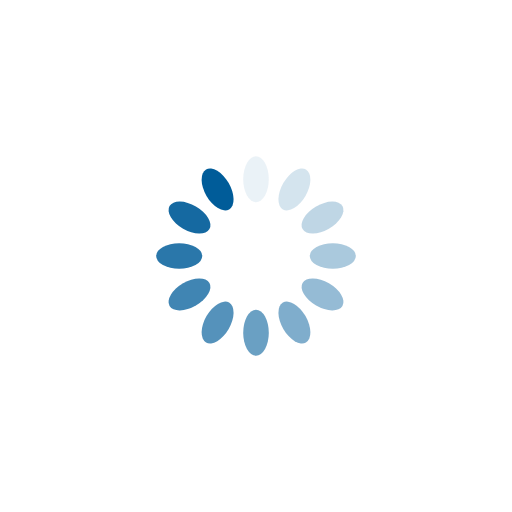
t = 0.00 s
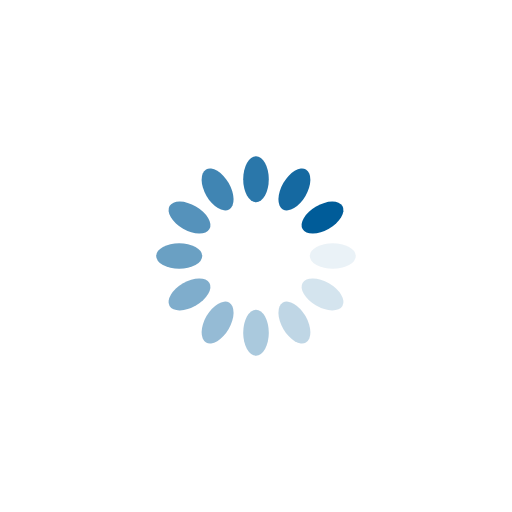
t = 0.63 s
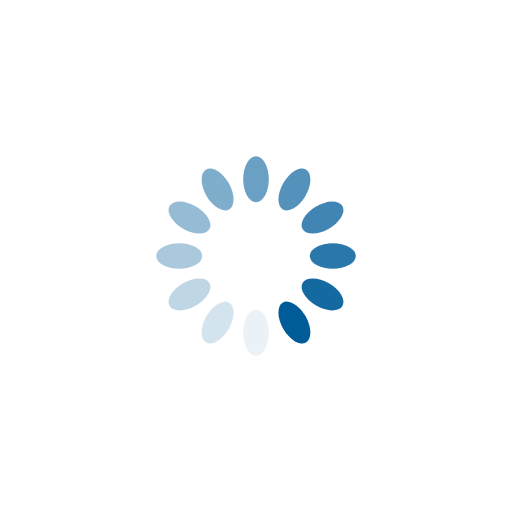
t = 1.25 s
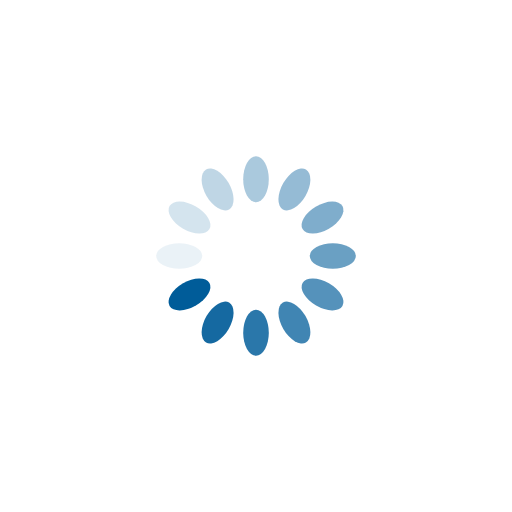
t = 1.88 s

The animated SVG that drew these frames (rendered in a browser with its animation timeline set to each time). Animation: 12 SMIL elements (animate=12); one cycle of 2.50 s, repeats indefinitely.

<svg class="lds-spinner" width="47px"  height="47px"  xmlns="http://www.w3.org/2000/svg" xmlns:xlink="http://www.w3.org/1999/xlink" viewBox="0 0 100 100" preserveAspectRatio="xMidYMid" style="background: none;"><g transform="rotate(0 50 50)" class="">
  <rect x="47.5" y="30.5" rx="9.5" ry="6.1000000000000005" width="5" height="9" fill="#005C99" class="">
    <animate attributeName="opacity" values="1;0" keyTimes="0;1" dur="2.5s" begin="-2.2916666666666665s" repeatCount="indefinite" class=""></animate>
  </rect>
</g><g transform="rotate(30 50 50)" class="">
  <rect x="47.5" y="30.5" rx="9.5" ry="6.1000000000000005" width="5" height="9" fill="#005C99" class="">
    <animate attributeName="opacity" values="1;0" keyTimes="0;1" dur="2.5s" begin="-2.0833333333333335s" repeatCount="indefinite" class=""></animate>
  </rect>
</g><g transform="rotate(60 50 50)" class="">
  <rect x="47.5" y="30.5" rx="9.5" ry="6.1000000000000005" width="5" height="9" fill="#005C99" class="">
    <animate attributeName="opacity" values="1;0" keyTimes="0;1" dur="2.5s" begin="-1.875s" repeatCount="indefinite" class=""></animate>
  </rect>
</g><g transform="rotate(90 50 50)" class="">
  <rect x="47.5" y="30.5" rx="9.5" ry="6.1000000000000005" width="5" height="9" fill="#005C99" class="">
    <animate attributeName="opacity" values="1;0" keyTimes="0;1" dur="2.5s" begin="-1.6666666666666667s" repeatCount="indefinite" class=""></animate>
  </rect>
</g><g transform="rotate(120 50 50)" class="">
  <rect x="47.5" y="30.5" rx="9.5" ry="6.1000000000000005" width="5" height="9" fill="#005C99" class="">
    <animate attributeName="opacity" values="1;0" keyTimes="0;1" dur="2.5s" begin="-1.4583333333333333s" repeatCount="indefinite" class=""></animate>
  </rect>
</g><g transform="rotate(150 50 50)" class="">
  <rect x="47.5" y="30.5" rx="9.5" ry="6.1000000000000005" width="5" height="9" fill="#005C99" class="">
    <animate attributeName="opacity" values="1;0" keyTimes="0;1" dur="2.5s" begin="-1.25s" repeatCount="indefinite" class=""></animate>
  </rect>
</g><g transform="rotate(180 50 50)" class="">
  <rect x="47.5" y="30.5" rx="9.5" ry="6.1000000000000005" width="5" height="9" fill="#005C99" class="">
    <animate attributeName="opacity" values="1;0" keyTimes="0;1" dur="2.5s" begin="-1.0416666666666667s" repeatCount="indefinite" class=""></animate>
  </rect>
</g><g transform="rotate(210 50 50)" class="">
  <rect x="47.5" y="30.5" rx="9.5" ry="6.1000000000000005" width="5" height="9" fill="#005C99" class="">
    <animate attributeName="opacity" values="1;0" keyTimes="0;1" dur="2.5s" begin="-0.8333333333333334s" repeatCount="indefinite" class=""></animate>
  </rect>
</g><g transform="rotate(240 50 50)" class="">
  <rect x="47.5" y="30.5" rx="9.5" ry="6.1000000000000005" width="5" height="9" fill="#005C99" class="">
    <animate attributeName="opacity" values="1;0" keyTimes="0;1" dur="2.5s" begin="-0.625s" repeatCount="indefinite" class=""></animate>
  </rect>
</g><g transform="rotate(270 50 50)" class="">
  <rect x="47.5" y="30.5" rx="9.5" ry="6.1000000000000005" width="5" height="9" fill="#005C99" class="">
    <animate attributeName="opacity" values="1;0" keyTimes="0;1" dur="2.5s" begin="-0.4166666666666667s" repeatCount="indefinite" class=""></animate>
  </rect>
</g><g transform="rotate(300 50 50)" class="">
  <rect x="47.5" y="30.5" rx="9.5" ry="6.1000000000000005" width="5" height="9" fill="#005C99" class="">
    <animate attributeName="opacity" values="1;0" keyTimes="0;1" dur="2.5s" begin="-0.20833333333333334s" repeatCount="indefinite" class=""></animate>
  </rect>
</g><g transform="rotate(330 50 50)" class="">
  <rect x="47.5" y="30.5" rx="9.5" ry="6.1000000000000005" width="5" height="9" fill="#005C99" class="">
    <animate attributeName="opacity" values="1;0" keyTimes="0;1" dur="2.5s" begin="0s" repeatCount="indefinite" class=""></animate>
  </rect>
</g></svg>